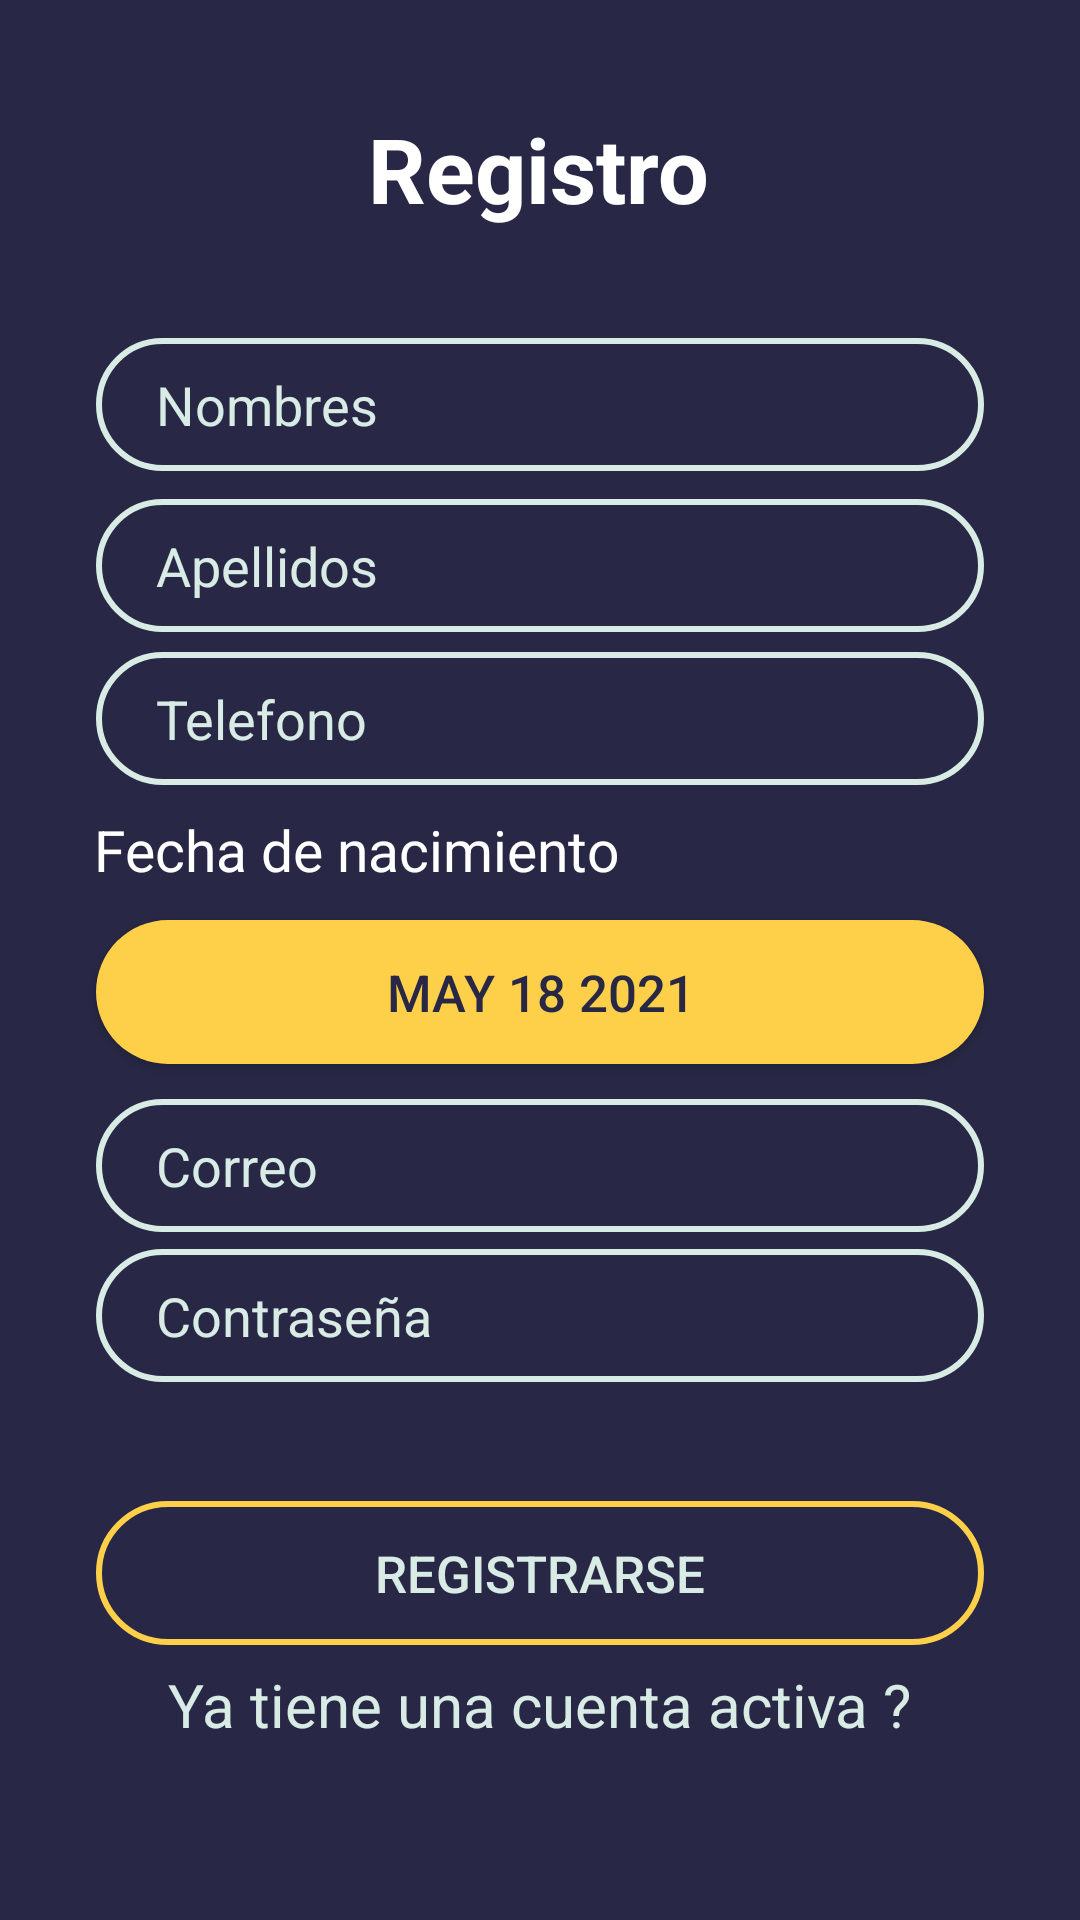

Android layout source for this screen:
<!-- AndroidManifest.xml: application theme AppTheme -->
<!-- res/layout/activity_registro.xml -->
<?xml version="1.0" encoding="utf-8"?>
<androidx.constraintlayout.widget.ConstraintLayout xmlns:android="http://schemas.android.com/apk/res/android"
    xmlns:app="http://schemas.android.com/apk/res-auto"
    xmlns:tools="http://schemas.android.com/tools"
    android:layout_width="match_parent"
    android:layout_height="match_parent"
    tools:context=".Registro"
    android:background="#282846">

    <EditText
        android:id="@+id/editTextTextPersonName5"
        android:layout_width="match_parent"
        android:layout_height="wrap_content"
        android:layout_marginStart="32dp"
        android:layout_marginEnd="32dp"
        android:background="@drawable/input_bg"
        android:ems="10"
        android:hint="Contraseña"
        android:inputType="textPersonName"
        android:paddingLeft="20dp"
        android:paddingTop="10dp"
        android:paddingRight="10dp"
        android:paddingBottom="10dp"
        android:textColorHint="#d8ebe4"
        app:layout_constraintBottom_toBottomOf="parent"
        app:layout_constraintEnd_toEndOf="parent"
        app:layout_constraintHorizontal_bias="0.0"
        app:layout_constraintStart_toStartOf="parent"
        app:layout_constraintTop_toTopOf="parent"
        app:layout_constraintVertical_bias="0.699" />

    <EditText
        android:id="@+id/editTextTextPersonName2"
        android:layout_width="match_parent"
        android:layout_height="wrap_content"
        android:layout_marginStart="32dp"
        android:layout_marginEnd="32dp"
        android:background="@drawable/input_bg"
        android:ems="10"
        android:hint="Correo"
        android:inputType="textPersonName"
        android:paddingLeft="20dp"
        android:paddingTop="10dp"
        android:paddingRight="10dp"
        android:paddingBottom="10dp"
        android:textColorHint="#d8ebe4"
        app:layout_constraintBottom_toBottomOf="parent"
        app:layout_constraintEnd_toEndOf="parent"
        app:layout_constraintHorizontal_bias="0.0"
        app:layout_constraintStart_toStartOf="parent"
        app:layout_constraintTop_toTopOf="parent"
        app:layout_constraintVertical_bias="0.615" />

    <EditText
        android:id="@+id/editTextTextPersonName3"
        android:layout_width="match_parent"
        android:layout_height="wrap_content"
        android:layout_marginStart="32dp"
        android:layout_marginEnd="32dp"
        android:background="@drawable/input_bg"
        android:ems="10"
        android:hint="Telefono"
        android:inputType="textPersonName"
        android:paddingLeft="20dp"
        android:paddingTop="10dp"
        android:paddingRight="10dp"
        android:paddingBottom="10dp"
        android:textColorHint="#d8ebe4"
        app:layout_constraintBottom_toBottomOf="parent"
        app:layout_constraintEnd_toEndOf="parent"
        app:layout_constraintHorizontal_bias="0.497"
        app:layout_constraintStart_toStartOf="parent"
        app:layout_constraintTop_toTopOf="parent"
        app:layout_constraintVertical_bias="0.365" />

    <EditText
        android:id="@+id/editTextTextPersonName4"
        android:layout_width="match_parent"
        android:layout_height="wrap_content"
        android:layout_marginStart="32dp"
        android:layout_marginEnd="32dp"
        android:background="@drawable/input_bg"
        android:ems="10"
        android:hint="Apellidos"
        android:inputType="textPersonName"
        android:paddingLeft="20dp"
        android:paddingTop="10dp"
        android:paddingRight="10dp"
        android:paddingBottom="10dp"
        android:textColorHint="#d8ebe4"
        app:layout_constraintBottom_toBottomOf="parent"
        app:layout_constraintEnd_toEndOf="parent"
        app:layout_constraintHorizontal_bias="0.497"
        app:layout_constraintStart_toStartOf="parent"
        app:layout_constraintTop_toTopOf="parent"
        app:layout_constraintVertical_bias="0.279" />

    <TextView
        android:id="@+id/textView2"
        android:layout_width="wrap_content"
        android:layout_height="wrap_content"
        android:text="Registro"
        android:textColor="#fff"
        android:textSize="30dp"
        android:textStyle="bold"
        app:layout_constraintBottom_toBottomOf="parent"
        app:layout_constraintEnd_toEndOf="parent"
        app:layout_constraintHorizontal_bias="0.498"
        app:layout_constraintStart_toStartOf="parent"
        app:layout_constraintTop_toTopOf="parent"
        app:layout_constraintVertical_bias="0.060000002" />

    <TextView
        android:id="@+id/FechaNacimiento"
        android:layout_width="wrap_content"
        android:layout_height="wrap_content"
        android:text="Fecha de nacimiento"
        android:textColor="#fff"
        android:textSize="19sp"
        app:layout_constraintBottom_toBottomOf="parent"
        app:layout_constraintEnd_toEndOf="parent"
        app:layout_constraintHorizontal_bias="0.17"
        app:layout_constraintStart_toStartOf="parent"
        app:layout_constraintTop_toTopOf="parent"
        app:layout_constraintVertical_bias="0.44" />

    <EditText
        android:id="@+id/editTextTextPersonName"
        android:layout_width="match_parent"
        android:layout_height="wrap_content"
        android:layout_marginStart="32dp"
        android:layout_marginEnd="32dp"
        android:background="@drawable/input_bg"
        android:ems="10"
        android:hint="Nombres"
        android:inputType="textPersonName"
        android:paddingLeft="20dp"
        android:paddingTop="10dp"
        android:paddingRight="10dp"
        android:textColorHint="#d8ebe4"
        app:layout_constraintBottom_toBottomOf="parent"
        app:layout_constraintEnd_toEndOf="parent"
        app:layout_constraintHorizontal_bias="0.497"
        app:layout_constraintStart_toStartOf="parent"
        app:layout_constraintTop_toTopOf="parent"
        app:layout_constraintVertical_bias="0.189"
        android:paddingBottom="10dp" />

    <TextView
        android:id="@+id/YaTieneCuenta"
        android:layout_width="wrap_content"
        android:layout_height="wrap_content"
        android:text="Ya tiene una cuenta activa ?"
        android:textColor="#d8ebe4"
        android:textSize="20dp"
        app:layout_constraintBottom_toBottomOf="parent"
        app:layout_constraintEnd_toEndOf="@+id/Registrese"
        app:layout_constraintStart_toStartOf="@+id/Registrese"
        app:layout_constraintTop_toBottomOf="@+id/Registrese"
        app:layout_constraintVertical_bias="0.1" />

    <Button
        android:id="@+id/Registrese"
        android:layout_width="match_parent"
        android:layout_height="wrap_content"
        android:layout_marginStart="32dp"
        android:layout_marginEnd="32dp"
        android:background="@drawable/button_estilo2"
        android:text="Registrarse"
        android:textColor="#d8ebe4"
        android:textSize="17dp"
        app:layout_constraintBottom_toBottomOf="parent"
        app:layout_constraintEnd_toEndOf="parent"
        app:layout_constraintHorizontal_bias="0.0"
        app:layout_constraintStart_toStartOf="parent"
        app:layout_constraintTop_toTopOf="parent"
        app:layout_constraintVertical_bias="0.845" />

    <Button
        android:id="@+id/BotonCalendario"
        android:layout_width="match_parent"
        android:layout_height="wrap_content"
        android:layout_marginStart="32dp"
        android:layout_marginEnd="32dp"
        android:background="@drawable/button_estilo"
        android:text="MAY 18 2021"
        android:textColor="#282846"
        android:textSize="17dp"
        android:onClick="openDatePicker"
        app:layout_constraintBottom_toBottomOf="parent"
        app:layout_constraintEnd_toEndOf="parent"
        app:layout_constraintHorizontal_bias="0.0"
        app:layout_constraintStart_toStartOf="parent"
        app:layout_constraintTop_toTopOf="parent"
        app:layout_constraintVertical_bias="0.518" />
</androidx.constraintlayout.widget.ConstraintLayout>
<!-- resources referenced by this layout -->
<resources>
  <!-- drawable button_estilo (drawable) -->
  <?xml version="1.0" encoding="utf-8"?>
  <shape xmlns:android="http://schemas.android.com/apk/res/android">
      <corners android:radius="70dp"/>
      <solid android:color="#fed049"/>
  </shape>
  <!-- drawable button_estilo2 (drawable) -->
  <?xml version="1.0" encoding="utf-8"?>
  <shape xmlns:android="http://schemas.android.com/apk/res/android">
      <corners android:radius="70dp"/>
      <stroke
          android:width="2dp"
          android:color="#fed049"/>
  </shape>
  <!-- drawable input_bg (drawable) -->
  <?xml version="1.0" encoding="utf-8"?>
  <shape xmlns:android="http://schemas.android.com/apk/res/android">
      <stroke android:color="#d8ebe4" android:width="2dp"/>
      <corners android:radius="70dp"/>
  </shape>
  <style name="AppTheme" parent="Theme.AppCompat.Light.NoActionBar">
          
          <item name="colorPrimary">@color/colorPrimary</item>
          <item name="colorPrimaryDark">@color/colorPrimaryDark</item>
          <item name="colorAccent">@color/colorAccent</item>
          <item name="drawerArrowStyle">@style/DraweIcon</item>
          <item name="android:divider">@drawable/menu_item_padding</item>
          <item name="android:listDivider">@android:color/transparent</item>
          <item name="windowActionBar">false</item>
          <item name="windowNoTitle">true</item>
      </style>
  <color name="colorPrimary">#282846</color>
  <color name="colorPrimaryDark">#00574B</color>
  <color name="colorAccent">#D81B60</color>
  <style name="DraweIcon" parent="Widget.AppCompat.DrawerArrowToggle">
          <item name="color">#fff</item>
      </style>
  <!-- drawable menu_item_padding (drawable) -->
  <?xml version="1.0" encoding="utf-8"?>
  <layer-list xmlns:android="http://schemas.android.com/apk/res/android">
  <item
      android:left="10dp"
      android:right="10dp"
      android:drawable="@drawable/menu_back_state"
      >
  </item>
  </layer-list>
</resources>
